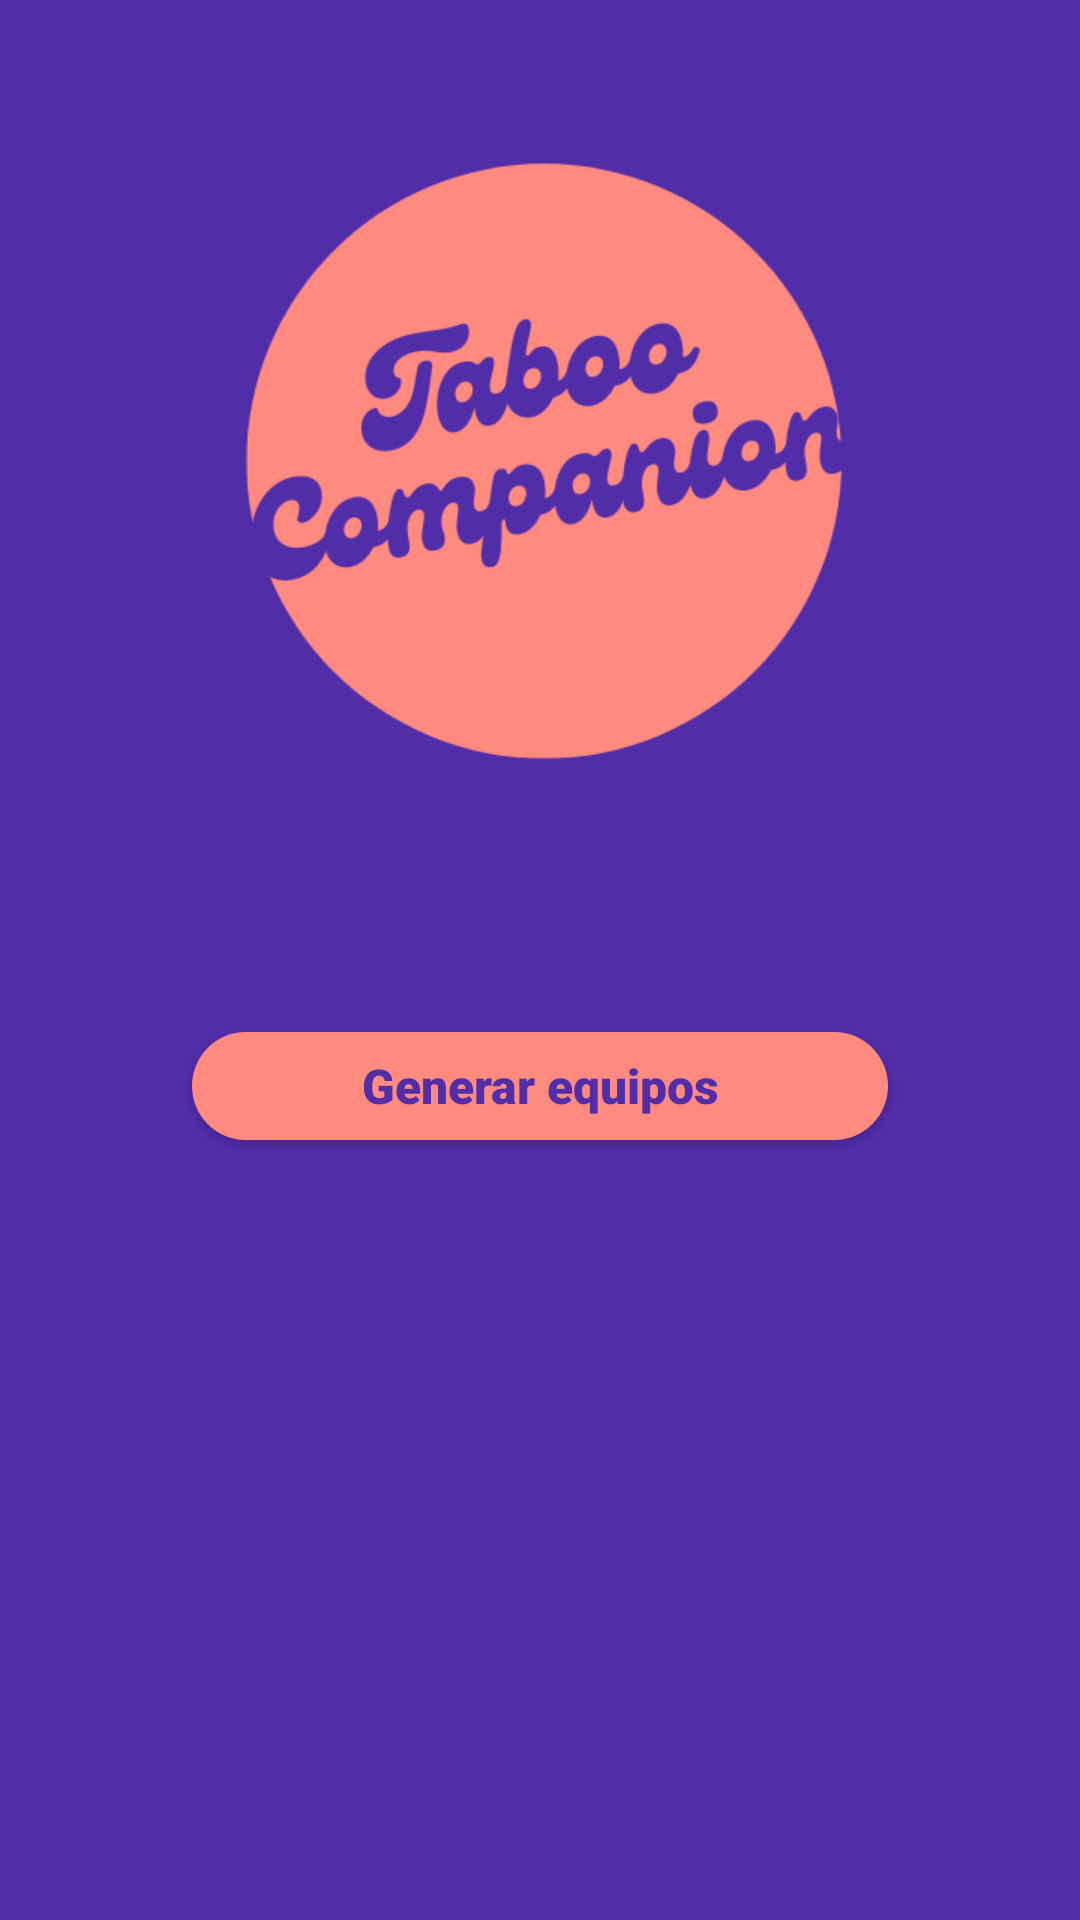

Write the Android layout XML for this screen, with the resource values it uses.
<!-- AndroidManifest.xml: application theme Theme.TabooCompanion -->
<!-- res/layout/fragment_home.xml -->
<?xml version="1.0" encoding="utf-8"?>
<FrameLayout xmlns:android="http://schemas.android.com/apk/res/android"
    xmlns:app="http://schemas.android.com/apk/res-auto"
    xmlns:tools="http://schemas.android.com/tools"
    android:layout_width="match_parent"
    android:layout_height="match_parent"
    android:background="@color/purple_bg"
    tools:context=".home.ui.HomeScreenFragment">

    <androidx.constraintlayout.widget.ConstraintLayout
        android:layout_width="match_parent"
        android:layout_height="match_parent">

        <androidx.appcompat.widget.AppCompatImageView
            android:id="@+id/logo"
            android:layout_width="@dimen/logo_width"
            android:layout_height="@dimen/logo_height"
            android:src="@drawable/logo"
            app:layout_constraintEnd_toEndOf="parent"
            app:layout_constraintStart_toStartOf="parent"
            app:layout_constraintTop_toTopOf="parent"
            android:layout_marginTop="@dimen/margin_24"
            />

        <com.google.android.material.button.MaterialButton
            android:id="@+id/btn_teams"
            style="@style/PeachBtn"
            android:theme="@style/PeachBtn"
            android:textAppearance="@style/BtnTextStyle"
            android:layout_width="match_parent"
            android:layout_height="wrap_content"
            android:text="@string/btn_teams"
            android:layout_marginHorizontal="@dimen/margin_64"
            android:layout_marginTop="@dimen/margin_64"
            app:layout_constraintEnd_toEndOf="parent"
            app:layout_constraintStart_toStartOf="parent"
            app:layout_constraintTop_toBottomOf="@id/logo" />

    </androidx.constraintlayout.widget.ConstraintLayout>

</FrameLayout>
<!-- resources referenced by this layout -->
<resources>
  <color name="purple_bg">#512da8</color>
  <dimen name="logo_height">250dp</dimen>
  <dimen name="logo_width">250dp</dimen>
  <dimen name="margin_24">24dp</dimen>
  <dimen name="margin_64">64dp</dimen>
  <!-- drawable logo: png bitmap (drawable, 30125 bytes) -->
  <string name="btn_teams">Generar equipos</string>
  <style name="BtnTextStyle" parent="@android:style/TextAppearance">
          <item name="android:textSize">16sp</item>
          <item name="android:textColor">@color/purple_bg</item>
          <item name="fontFamily">sans-serif-black</item>
      </style>
  <style name="PeachBtn" parent="ThemeOverlay.Material3.Button">
          <item name="android:textAppearance">@style/PeachBtn</item>
          <item name="backgroundTint">@color/peach</item>
          <item name="android:textColor">@color/purple_bg</item>
          <item name="textOutlineColor">@color/purple_200</item>
          <item name="cornerRadius">@dimen/btn_corner_radius</item>
      </style>
  <style name="Theme.TabooCompanion" parent="Theme.MaterialComponents.DayNight.NoActionBar">
          
          <item name="colorPrimary">@color/purple_500</item>
          <item name="colorPrimaryVariant">@color/purple_700</item>
          <item name="colorOnPrimary">@color/white</item>
          
          <item name="colorSecondary">@color/teal_200</item>
          <item name="colorSecondaryVariant">@color/teal_700</item>
          <item name="colorOnSecondary">@color/black</item>
          
          <item name="android:statusBarColor">@color/purple_bg</item>
          
      </style>
  <color name="peach">#ff8a80</color>
  <color name="purple_200">#B39BDB</color>
  <dimen name="btn_corner_radius">28dp</dimen>
  <color name="purple_500">#FF6200EE</color>
  <color name="purple_700">#FF3700B3</color>
  <color name="white">#FFFFFFFF</color>
  <color name="teal_200">#FF03DAC5</color>
  <color name="teal_700">#FF018786</color>
  <color name="black">#FF000000</color>
</resources>
